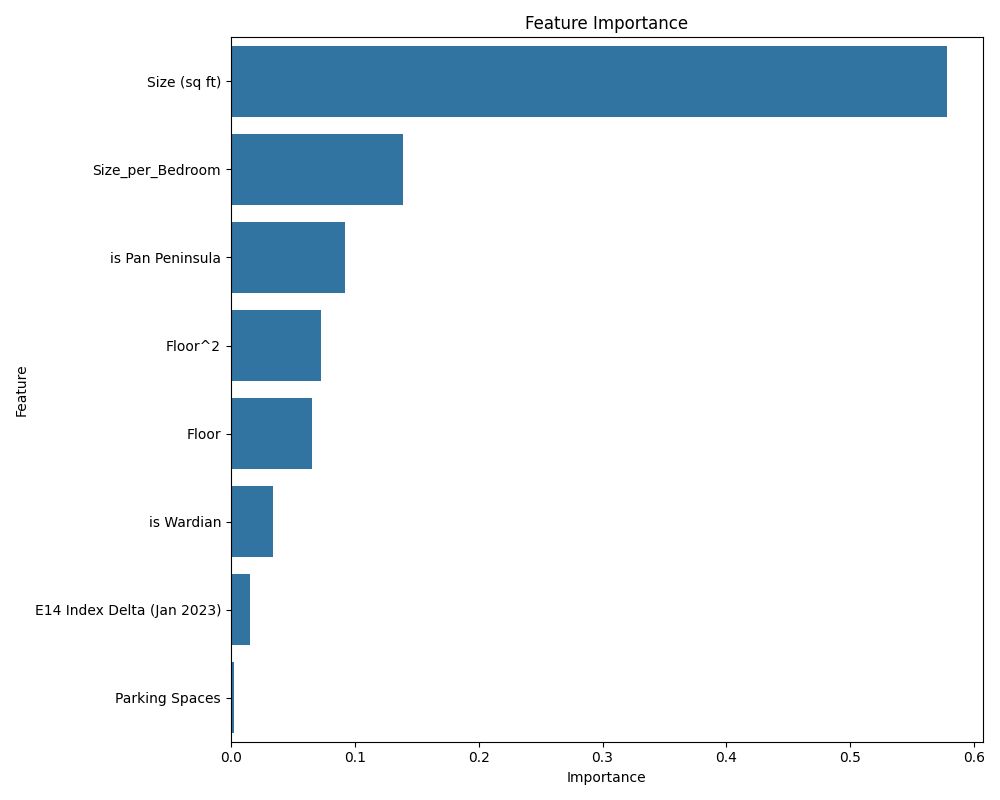

Data behind this chart, as committed beside it:
feature, importance
Size (sq ft), 0.5781
Size_per_Bedroom, 0.1392
is Pan Peninsula, 0.09229
Floor^2, 0.07241
Floor, 0.06583
is Wardian, 0.03383
E14 Index Delta (Jan 2023), 0.01561
Parking Spaces, 0.002798
